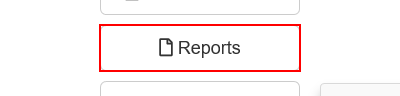
Task: Performer for the Generate Yearly Report assignment
Workflow: ACME_NavigateToMonthlyReport

Step 1: click on the button 'Reports'

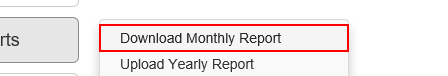
Step 2: click on the link 'Download Monthly Report'
